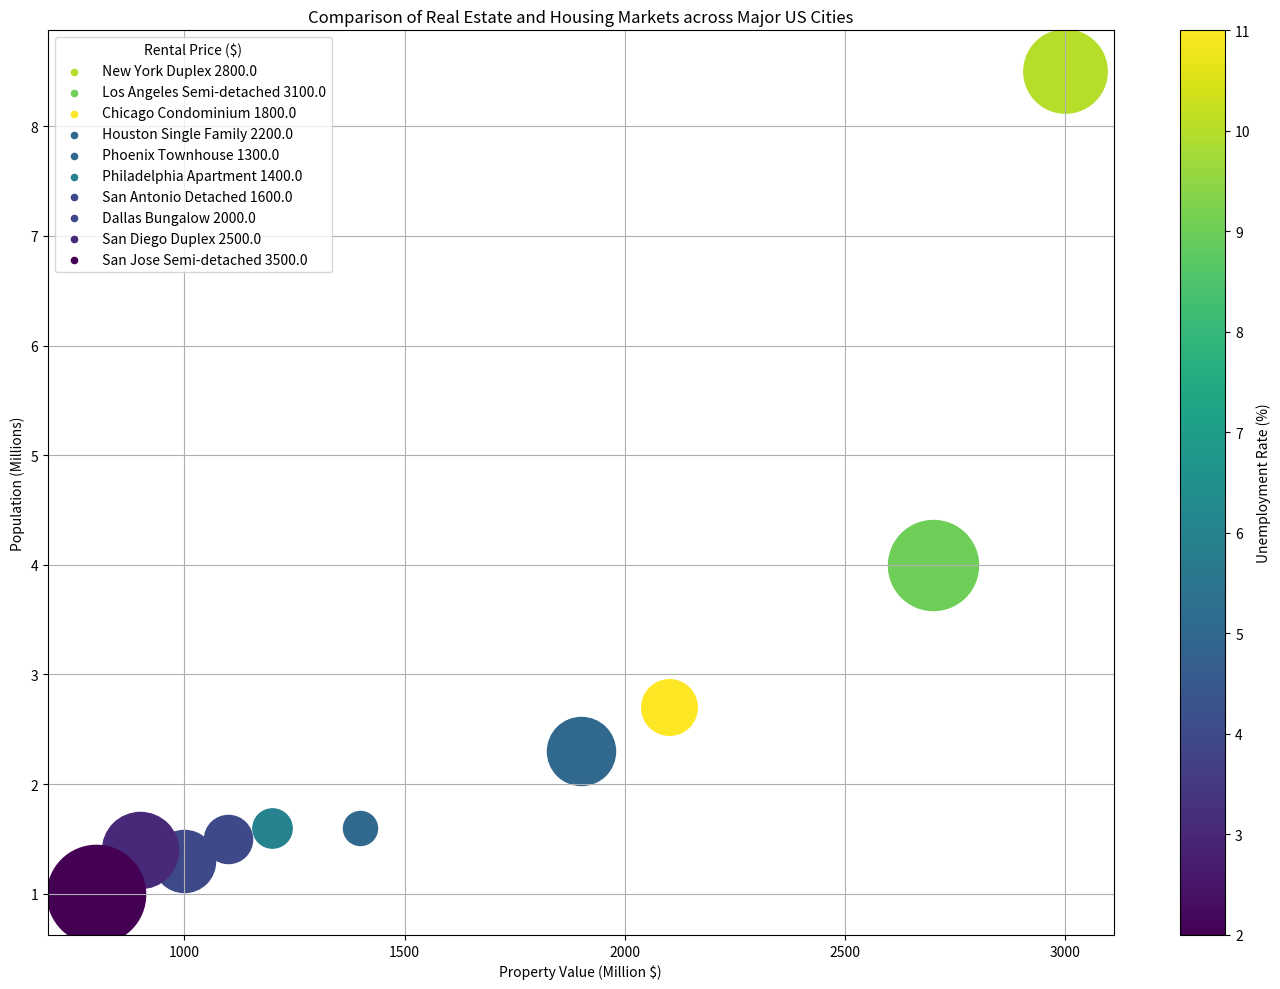

Write the Python code that produced this figure. (Note: this script raises an exception after producing the figure.)
import matplotlib.pyplot as plt
import numpy as np
from matplotlib import cm
from matplotlib.colors import Normalize

data_text = 'City,Property Value (Million $),Population (Millions),Rental Price ($),Unemployment Rate (%),Property Type/n New York,3000,8.5,2800,10,Duplex/n Los Angeles,2700,4,3100,9,Semi-detached/n Chicago,2100,2.7,1800,11,Condominium/n Houston,1900,2.3,2200,5,Single Family/n Phoenix,1400,1.6,1300,5,Townhouse/n Philadelphia,1200,1.6,1400,6,Apartment/n San Antonio,1100,1.5,1600,4,Detached/n Dallas,1000,1.3,2000,4,Bungalow/n San Diego,900,1.4,2500,3,Duplex/n San Jose,800,1,3500,2,Semi-detached'
data_text = data_text.split('/n')

data_labels = data_text[0].split(',')[1:]
data = [d.split(',')[1:-1] for d in data_text[1:]]
line_labels = [d.split(',')[0] + ' ' + d.split(',')[-1] for d in data_text[1:]]

data = np.array(data, dtype=float)

fig, ax = plt.subplots(figsize=(14, 10))
cmap = cm.get_cmap('viridis')

for i in range(len(data)):
    ax.scatter(data[i, 0], data[i, 1], s=(data[i, 2]-data[:, 2].min())/(data[:, 2].max()-data[:, 2].min())*4400+600, c=cmap((data[i, 3]-data[:, 3].min())/(data[:, 3].max()-data[:, 3].min())), label=None)
    ax.scatter([], [], label=line_labels[i] + f' {data[i, 2]}', s=20, color=cmap((data[i, 3]-data[:, 3].min())/(data[:, 3].max()-data[:, 3].min())))

ax.legend(title=data_labels[2])
plt.colorbar(cm.ScalarMappable(norm=Normalize(data[:, 3].min(), data[:, 3].max()), cmap=cmap), ax=ax, label=data_labels[3])

plt.grid()
plt.title('Comparison of Real Estate and Housing Markets across Major US Cities')
plt.xlabel(data_labels[0])
plt.ylabel(data_labels[1])
plt.tight_layout()

plt.savefig('/cpfs01/user/yehancheng/workspace/datasets/SimChartV2/demo/bubble/png/146_202312301731.png')
plt.clf()
